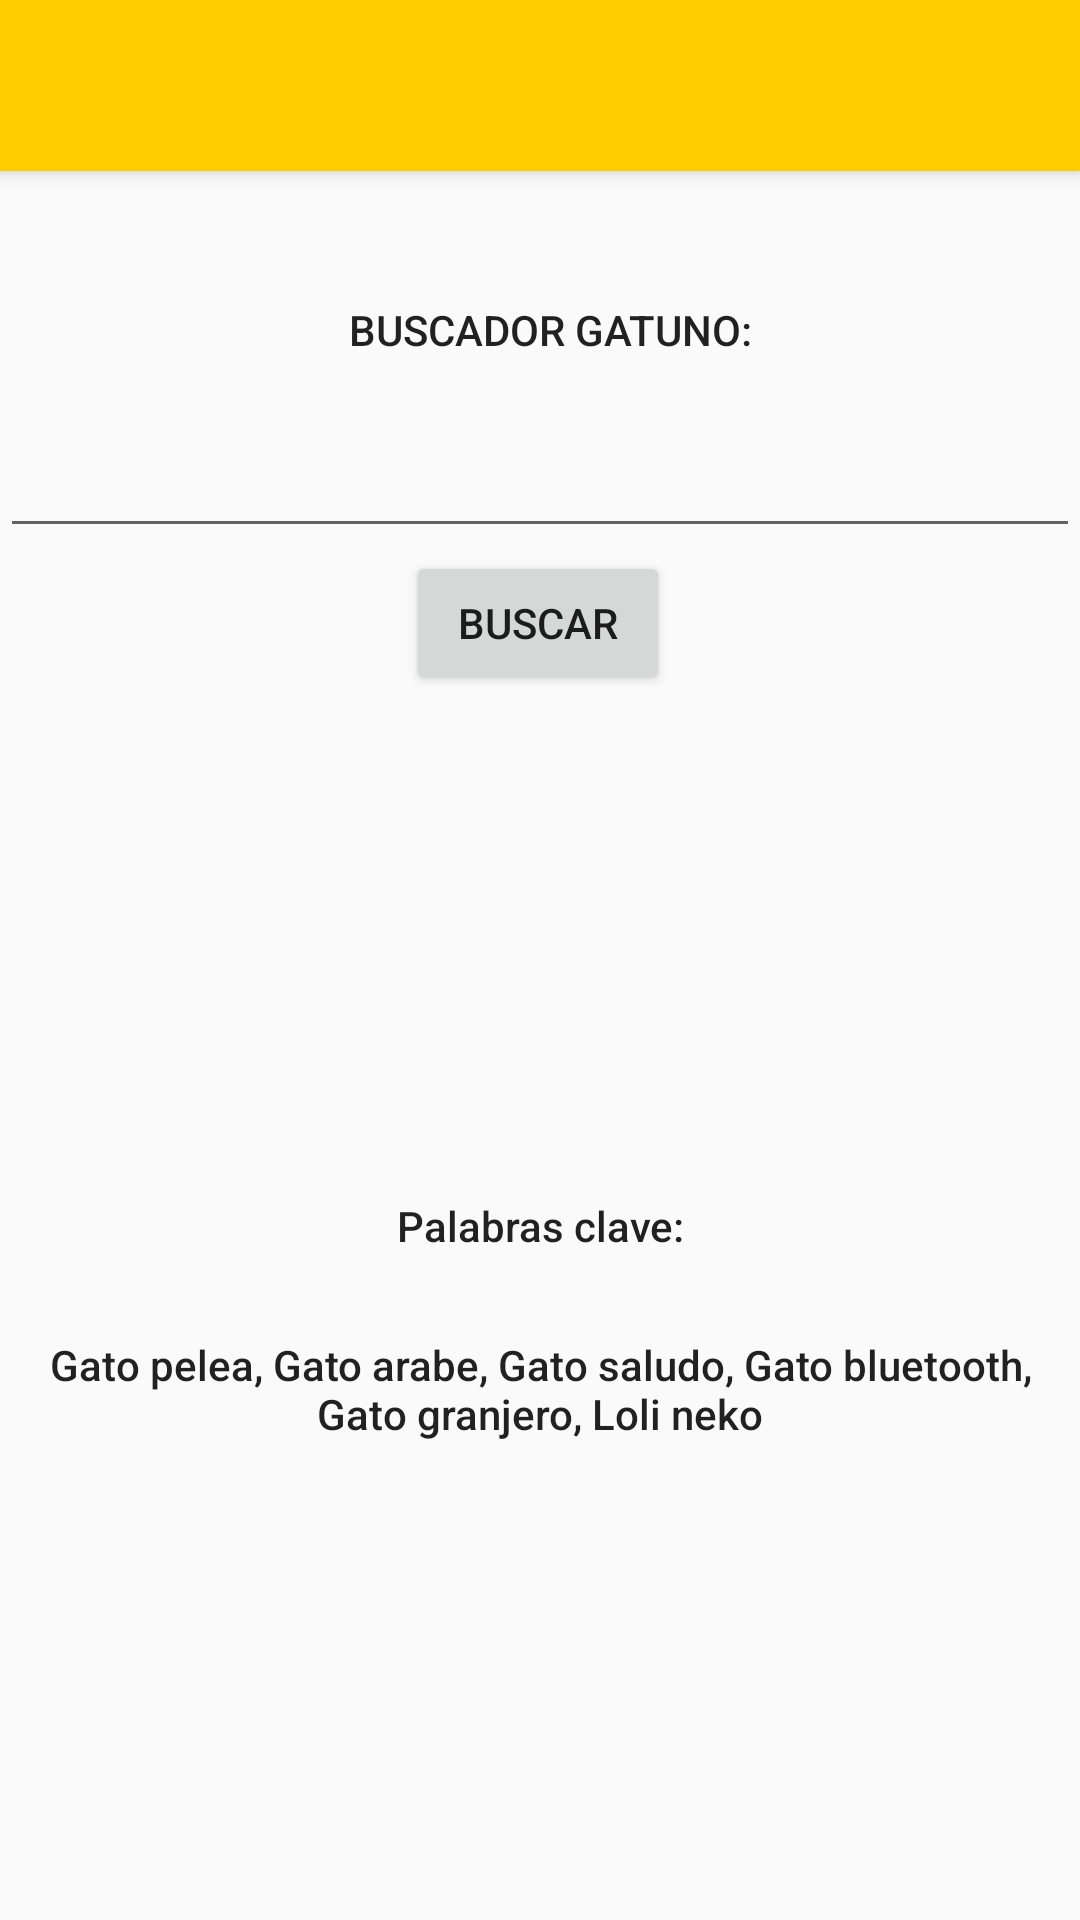

This screen was rendered from an Android layout file. Write that file and the resources it references.
<!-- AndroidManifest.xml: application theme AppTheme -->
<!-- res/layout/activity_busqueda.xml -->
<?xml version="1.0" encoding="utf-8"?>
<androidx.constraintlayout.widget.ConstraintLayout xmlns:android="http://schemas.android.com/apk/res/android"
    xmlns:app="http://schemas.android.com/apk/res-auto"
    xmlns:tools="http://schemas.android.com/tools"
    android:layout_width="match_parent"
    android:layout_height="match_parent"
    tools:context=".Busqueda">


    <TextView
        android:id="@+id/textView12"
        android:layout_width="match_parent"
        android:layout_height="24dp"
        android:gravity="center"
        android:text="Palabras clave:"
        android:textAppearance="@style/TextAppearance.AppCompat.Body2"
        app:layout_constraintBottom_toBottomOf="parent"
        app:layout_constraintEnd_toEndOf="parent"
        app:layout_constraintHorizontal_bias="1.0"
        app:layout_constraintStart_toStartOf="parent"
        app:layout_constraintTop_toTopOf="parent"
        app:layout_constraintVertical_bias="0.644" />

    <TextView
        android:id="@+id/textView13"
        android:layout_width="match_parent"
        android:layout_height="194dp"
        android:gravity="center"
        android:text="Gato pelea, Gato arabe, Gato saludo, Gato bluetooth, Gato granjero, Loli neko"
        android:textAppearance="@style/TextAppearance.AppCompat.Body2"
        app:layout_constraintBottom_toBottomOf="parent"
        app:layout_constraintEnd_toEndOf="parent"
        app:layout_constraintHorizontal_bias="0.0"
        app:layout_constraintStart_toStartOf="parent"
        app:layout_constraintTop_toTopOf="parent"
        app:layout_constraintVertical_bias="0.821" />

    <TextView
        android:id="@+id/textView11"
        android:layout_width="match_parent"
        android:layout_height="24dp"
        android:gravity="center"
        android:text="  BUSCADOR GATUNO:"
        android:textAppearance="@style/TextAppearance.AppCompat.Body2"
        app:layout_constraintBottom_toBottomOf="parent"
        app:layout_constraintEnd_toEndOf="parent"
        app:layout_constraintHorizontal_bias="0.0"
        app:layout_constraintStart_toStartOf="parent"
        app:layout_constraintTop_toTopOf="parent"
        app:layout_constraintVertical_bias="0.159" />

    <androidx.appcompat.widget.Toolbar
        android:id="@+id/toolbar"
        android:layout_width="match_parent"
        android:layout_height="57dp"
        android:background="?attr/colorPrimary"
        android:elevation="4dp"
        android:theme="@style/ThemeOverlay.AppCompat.ActionBar"
        app:layout_constraintBottom_toBottomOf="parent"
        app:layout_constraintEnd_toEndOf="parent"
        app:layout_constraintHorizontal_bias="0.0"
        app:layout_constraintStart_toStartOf="parent"
        app:layout_constraintTop_toTopOf="parent"
        app:layout_constraintVertical_bias="0.0"
        app:popupTheme="@style/ThemeOverlay.AppCompat.Light" />

    <EditText
        android:id="@+id/buscado"
        android:layout_width="match_parent"
        android:layout_height="56dp"
        android:ems="10"
        android:gravity="center"
        android:inputType="textPersonName"
        app:layout_constraintBottom_toBottomOf="parent"
        app:layout_constraintEnd_toEndOf="parent"
        app:layout_constraintHorizontal_bias="0.0"
        app:layout_constraintStart_toStartOf="parent"
        app:layout_constraintTop_toTopOf="parent"
        app:layout_constraintVertical_bias="0.217" />

    <Button
        android:id="@+id/Busqueda"
        android:layout_width="wrap_content"
        android:layout_height="wrap_content"
        android:text="Buscar"
        app:layout_constraintBottom_toBottomOf="parent"
        app:layout_constraintEnd_toEndOf="parent"
        app:layout_constraintHorizontal_bias="0.498"
        app:layout_constraintStart_toStartOf="parent"
        app:layout_constraintTop_toTopOf="parent"
        app:layout_constraintVertical_bias="0.31" />
</androidx.constraintlayout.widget.ConstraintLayout>
<!-- resources referenced by this layout -->
<resources>
  <style name="AppTheme" parent="Theme.AppCompat.Light.NoActionBar">
      <item name="colorPrimary">@color/colorPrimary</item>
      <item name="colorPrimaryDark">@color/colorPrimaryDark</item>
      <item name="colorAccent">@color/colorAccent</item>
      </style>
  <color name="colorPrimary">#FFCC00</color>
  <color name="colorPrimaryDark">#FF9900</color>
  <color name="colorAccent">#FF3366</color>
</resources>
